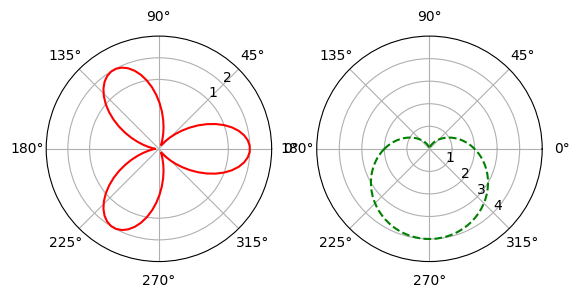

Python code for this plot:
import numpy as np
import matplotlib.pyplot as plt
plt.rcParams['font.sans-serif'] = ['SimHei']   
plt.rcParams['axes.unicode_minus'] = False

a = 2
theta = np.linspace(-np.pi,np.pi,100)
r1 = a*np.cos(3*theta)
r2 = a*(1-np.sin(theta))
ax1 = plt.subplot(121, projection='polar')
ax2 = plt.subplot(122, projection='polar')

ax1.plot(theta,r1,"r-")
ax1.set_rmax(3)
ax1.set_rticks([1,2]) 
ax1.set_rlabel_position(45)
ax1.grid(True)

ax2.plot(theta,r2,"g--")
ax2.set_rmax(5)
ax2.set_rticks([1,2,3,4]) 
ax2.set_rlabel_position(-45)
ax2.grid(True)

plt.show()
